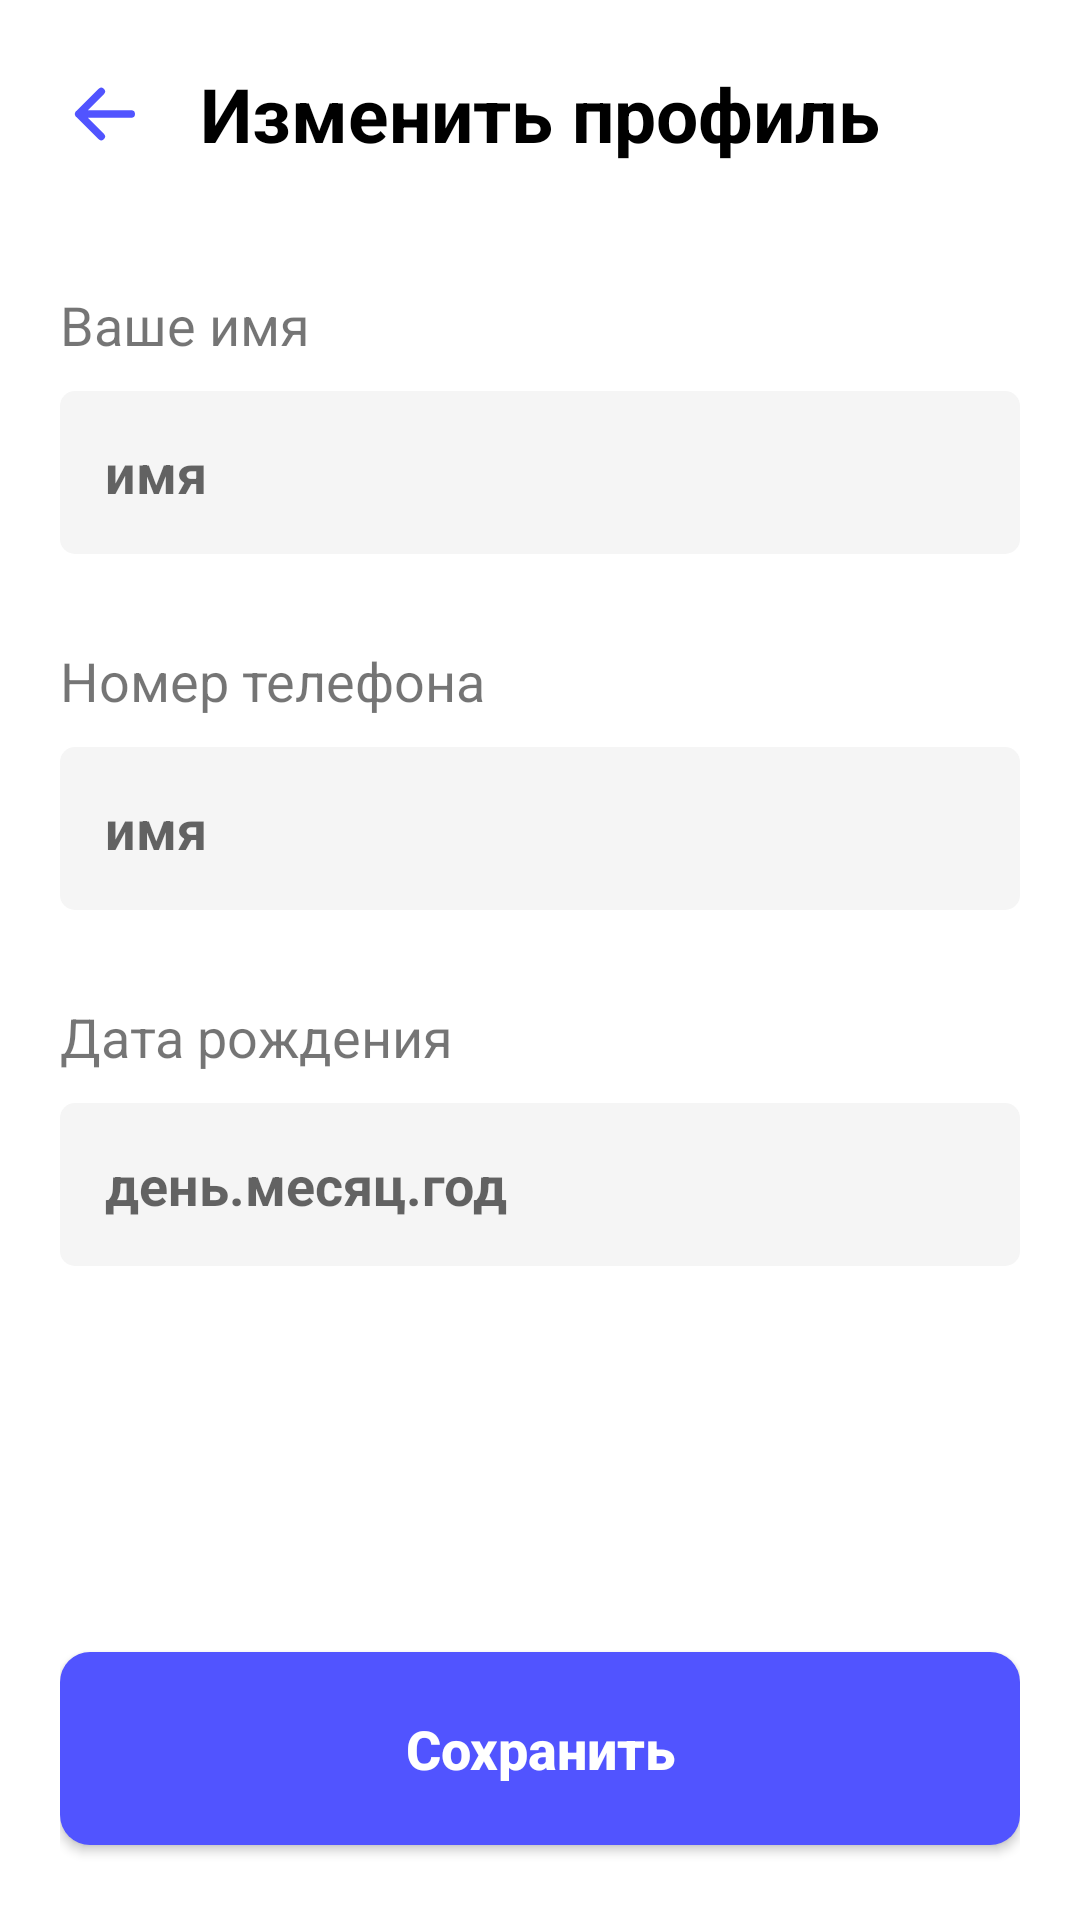

Layout XML and referenced resources for this Android screen:
<!-- AndroidManifest.xml: application theme Theme.Sms -->
<!-- res/layout/fragment_edit_account.xml -->
<?xml version="1.0" encoding="utf-8"?>
<androidx.constraintlayout.widget.ConstraintLayout xmlns:android="http://schemas.android.com/apk/res/android"
    xmlns:app="http://schemas.android.com/apk/res-auto"
    xmlns:tools="http://schemas.android.com/tools"
    android:layout_width="match_parent"
    android:layout_height="match_parent"
    android:background="@color/white"
    android:paddingStart="20dp"
    android:paddingTop="10dp"
    android:paddingEnd="20dp"
    tools:context=".EditAccount">
    
    <ImageView
        android:id="@+id/click_back"
        android:layout_width="30dp"
        android:layout_height="?actionBarSize"
        android:clickable="true"
        android:focusable="true"
        android:src="@drawable/ic_arrow_left_blue"
        app:layout_constraintLeft_toLeftOf="parent"
        app:layout_constraintTop_toTopOf="parent" />

    <TextView
        android:id="@+id/edit_title"
        android:layout_width="0dp"
        android:layout_height="?actionBarSize"
        android:gravity="center"
        android:text="@string/edit_title_text"
        android:textColor="@color/black"
        android:textSize="25sp"
        android:textStyle="bold"
        app:layout_constraintLeft_toLeftOf="parent"
        app:layout_constraintRight_toRightOf="parent"
        app:layout_constraintTop_toTopOf="parent" />

    <TextView
        android:id="@+id/your_name_hint"
        android:layout_width="match_parent"
        android:layout_height="wrap_content"
        android:layout_marginTop="30dp"
        android:text="@string/your_name_hint_text"
        android:textSize="18sp"
        android:textStyle="normal"
        app:layout_constraintBottom_toTopOf="@id/name_edit"
        app:layout_constraintLeft_toLeftOf="parent"
        app:layout_constraintRight_toRightOf="parent"
        app:layout_constraintTop_toBottomOf="@id/edit_title" />

    <EditText
        android:id="@+id/name_edit"
        android:layout_width="match_parent"
        android:layout_height="wrap_content"
        android:layout_marginTop="10dp"
        android:background="@drawable/edit_text_background"
        android:hint="@string/name_edit_text"
        android:padding="15dp"
        android:textStyle="bold"
        app:layout_constraintBottom_toTopOf="@id/your_number_hint"
        app:layout_constraintLeft_toLeftOf="parent"
        app:layout_constraintRight_toRightOf="parent"
        app:layout_constraintTop_toBottomOf="@id/your_name_hint" />

    <TextView
        android:id="@+id/your_number_hint"
        android:layout_width="match_parent"
        android:layout_height="wrap_content"
        android:layout_marginTop="30dp"
        android:text="@string/your_number_hint_text"
        android:textSize="18sp"
        android:textStyle="normal"
        app:layout_constraintBottom_toTopOf="@id/number_edit"
        app:layout_constraintLeft_toLeftOf="parent"
        app:layout_constraintRight_toRightOf="parent"
        app:layout_constraintTop_toBottomOf="@id/name_edit" />

    <EditText
        android:id="@+id/number_edit"
        android:layout_width="match_parent"
        android:layout_height="wrap_content"
        android:layout_marginTop="10dp"
        android:background="@drawable/edit_text_background"
        android:hint="@string/number_edit_text"
        android:inputType="phone"
        android:padding="15dp"
        android:textStyle="bold"
        app:layout_constraintBottom_toTopOf="@id/your_year_hint"
        app:layout_constraintLeft_toLeftOf="parent"
        app:layout_constraintRight_toRightOf="parent"
        app:layout_constraintTop_toBottomOf="@id/your_number_hint" />

    <TextView
        android:id="@+id/your_year_hint"
        android:layout_width="match_parent"
        android:layout_height="wrap_content"
        android:layout_marginTop="30dp"
        android:text="@string/your_year_hint_text"
        android:textSize="18sp"
        android:textStyle="normal"
        app:layout_constraintBottom_toTopOf="@id/year_edit"
        app:layout_constraintLeft_toLeftOf="parent"
        app:layout_constraintRight_toRightOf="parent"
        app:layout_constraintTop_toBottomOf="@id/number_edit" />

    <EditText
        android:id="@+id/year_edit"
        android:layout_width="match_parent"
        android:layout_height="wrap_content"
        android:layout_marginTop="10dp"
        android:background="@drawable/edit_text_background"
        android:hint="@string/year_edit_text"
        android:inputType="date"
        android:padding="15dp"
        android:textStyle="bold"
        app:layout_constraintLeft_toLeftOf="parent"
        app:layout_constraintRight_toRightOf="parent"
        app:layout_constraintTop_toBottomOf="@id/your_year_hint" />

    <Button
        android:id="@+id/click_save_edits"
        android:layout_width="match_parent"
        android:layout_height="wrap_content"
        android:layout_marginBottom="25sp"
        android:background="@drawable/background_button"
        android:padding="20sp"
        android:text="@string/click_save_edits_text"
        android:textAllCaps="false"
        android:textColor="@color/white"
        android:textCursorDrawable="@drawable/background_button"
        android:textSize="18sp"
        android:textStyle="bold"
        app:layout_constraintBottom_toBottomOf="parent"
        app:layout_constraintLeft_toLeftOf="parent"
        app:layout_constraintRight_toRightOf="parent"
        app:layout_constraintVertical_bias="0.85" />

</androidx.constraintlayout.widget.ConstraintLayout>
<!-- resources referenced by this layout -->
<resources>
  <color name="black">#FF000000</color>
  <color name="white">#FFFFFFFF</color>
  <!-- drawable background_button (drawable) -->
  <?xml version="1.0" encoding="utf-8"?>
  <selector xmlns:android="http://schemas.android.com/apk/res/android">
  <item>
      <shape android:shape="rectangle">
          <corners android:radius="10dp"/>
          <solid android:color="@color/primary_Blue"/>
      </shape>
  </item>
  </selector>
  <!-- drawable edit_text_background (drawable-v24) -->
  <?xml version="1.0" encoding="utf-8"?>
  <selector xmlns:android="http://schemas.android.com/apk/res/android">
      <item>
          <shape android:shape="rectangle">
              <solid android:color="@color/Gray_200" />
              <corners android:radius="5sp" />
          </shape>
      </item>
  
  </selector>
  <!-- drawable ic_arrow_left_blue (drawable-v24) -->
  <vector xmlns:android="http://schemas.android.com/apk/res/android"
      android:width="24dp"
      android:height="24dp"
      android:viewportWidth="24"
      android:viewportHeight="24">
      <path
          android:fillColor="#00000000"
          android:pathData="M19,12H5M5,12L11,18M5,12L11,6"
          android:strokeWidth="2"
          android:strokeColor="@color/primary_Blue"
          android:strokeLineCap="round"
          android:strokeLineJoin="round" />
  </vector>
  <string name="click_save_edits_text">Сохранить</string>
  <string name="edit_title_text">Изменить профиль</string>
  <string name="name_edit_text">имя</string>
  <string name="number_edit_text">имя</string>
  <string name="year_edit_text">день.месяц.год</string>
  <string name="your_name_hint_text">Ваше имя</string>
  <string name="your_number_hint_text">Номер телефона</string>
  <string name="your_year_hint_text">Дата рождения</string>
  <style name="Theme.Sms" parent="Theme.AppCompat.Light.NoActionBar">
          
          <item name="colorPrimary">@color/purple_500</item>
          <item name="colorPrimaryDark">@color/purple_700</item>
          <item name="colorAccent">@color/teal_200</item>
          
      </style>
  <color name="primary_Blue">#5154FF</color>
  <color name="Gray_200">#F5F5F5</color>
  <color name="purple_500">#FF6200EE</color>
  <color name="purple_700">#FF3700B3</color>
  <color name="teal_200">#FF03DAC5</color>
</resources>
